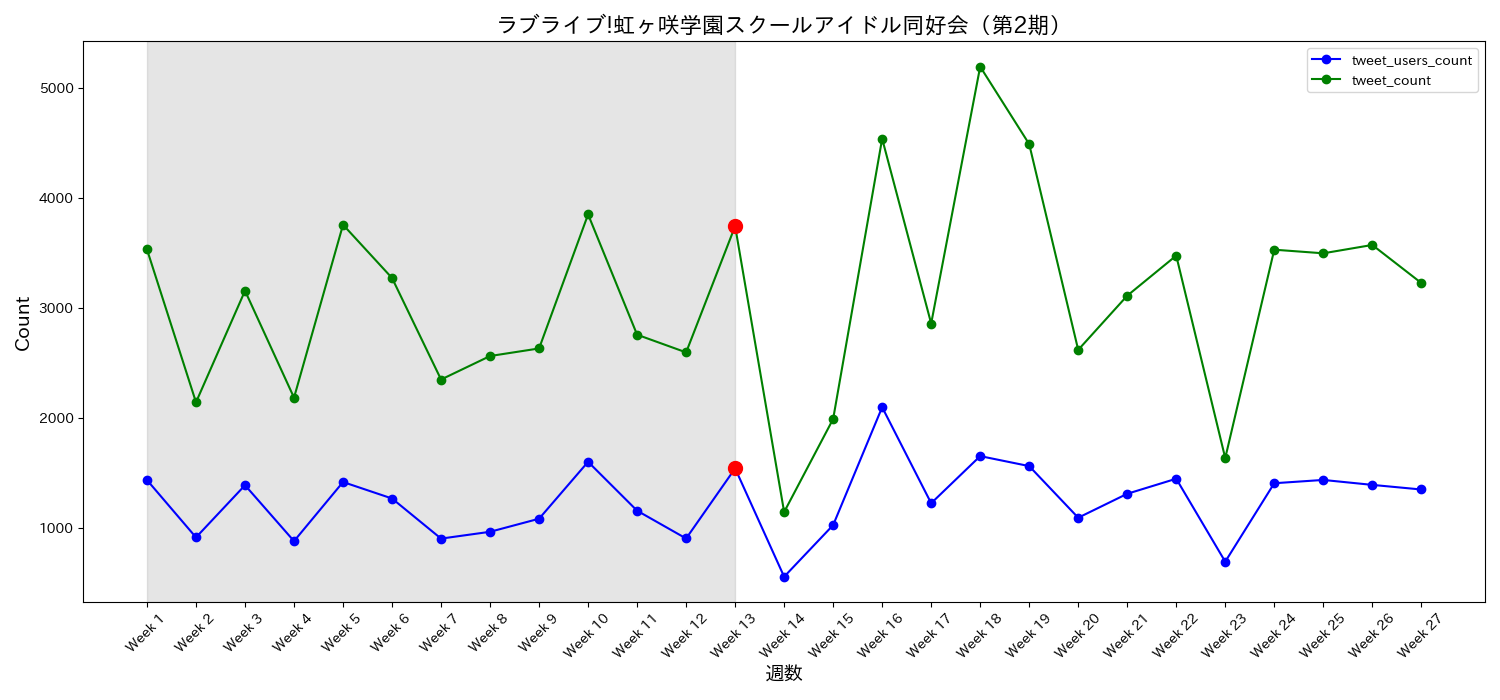

The data file committed next to this chart (first rows):
date, tweet_users_count, tweet_count, tweet_ratio, week
2022-04-02, 1433, 3532, 2.465, Week 1
2022-04-09, 911, 2141, 2.35, Week 2
2022-04-16, 1386, 3156, 2.277, Week 3
2022-04-23, 877, 2183, 2.489, Week 4
2022-04-30, 1415, 3757, 2.655, Week 5
2022-05-07, 1265, 3272, 2.587, Week 6
2022-05-14, 900, 2348, 2.609, Week 7
2022-05-21, 962, 2562, 2.663, Week 8
2022-05-28, 1081, 2631, 2.434, Week 9
2022-06-04, 1599, 3851, 2.408, Week 10
2022-06-11, 1154, 2756, 2.388, Week 11
2022-06-18, 901, 2595, 2.88, Week 12
2022-06-25, 1539, 3744, 2.433, Week 13
2022-07-02, 553, 1142, 2.065, Week 14
2022-07-09, 1023, 1989, 1.944, Week 15
2022-07-16, 2096, 4540, 2.166, Week 16
2022-07-23, 1222, 2858, 2.339, Week 17
2022-07-30, 1651, 5196, 3.147, Week 18
2022-08-06, 1560, 4491, 2.879, Week 19
2022-08-13, 1090, 2618, 2.402, Week 20
2022-08-20, 1308, 3111, 2.378, Week 21
2022-08-27, 1445, 3476, 2.406, Week 22
2022-09-03, 690, 1633, 2.367, Week 23
2022-09-10, 1404, 3530, 2.514, Week 24
2022-09-17, 1434, 3497, 2.439, Week 25
2022-09-24, 1389, 3573, 2.572, Week 26
2022-10-01, 1347, 3227, 2.396, Week 27
